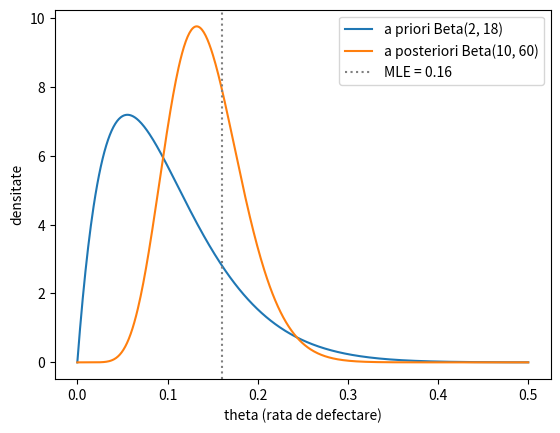
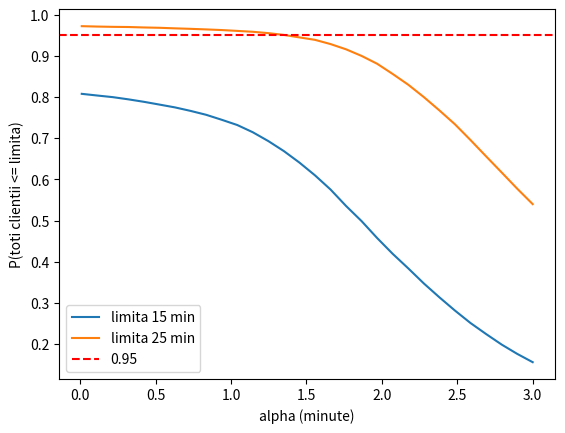

These figures' Python source, in order:
import numpy as np
import pandas as pd
import matplotlib.pyplot as plt
from scipy import stats
from scipy.integrate import quad

# ex. 1 c): estimatori pentru theta
a0, b0 = 2, 18          # parametrii priorului beta
n, y = 50, 8            # 8 defecte din 50 de componente testate
a1, b1 = a0 + y, b0 + n - y   # parametrii posteriorului: beta(10, 60)

mle = y / n                              # maximul verosimilitatii binomiale
map_ = (a1 - 1) / (a1 + b1 - 2)          # modul posteriorului beta (a1, b1 > 1)
medie_post = a1 / (a1 + b1)              # media posteriorului
medie_prior = a0 / (a0 + b0)

print(f"posterior: Beta({a1}, {b1})")
print(f"MLE = {mle:.4f}")
print(f"MAP = {map_:.4f}")
print(f"media a posteriori = {medie_post:.4f}")
print(f"media a priori = {medie_prior:.4f}")

# ex. 1 d): densitatile a priori si a posteriori pe acelasi grafic
theta = np.linspace(0, 0.5, 500)
plt.plot(theta, stats.beta.pdf(theta, a0, b0), label="a priori Beta(2, 18)")
plt.plot(theta, stats.beta.pdf(theta, a1, b1), label="a posteriori Beta(10, 60)")
plt.axvline(mle, color="gray", linestyle=":", label="MLE = 0.16")
plt.xlabel("theta (rata de defectare)")
plt.ylabel("densitate")
plt.legend()
plt.show()

# abaterile standard arata cat s-a micsorat incertitudinea
print("abatere standard a priori:", stats.beta.std(a0, b0))
print("abatere standard a posteriori:", stats.beta.std(a1, b1))

# ex. 1 e): interval credibil central de 95%
inf, sup = stats.beta.ppf([0.025, 0.975], a1, b1)
print(f"interval credibil 95%: [{inf:.4f}, {sup:.4f}]")

# ex. 1 f): P(theta < 0.10 | Y = 8) = functia de repartitie a posteriorului in 0.10
p_sub_10 = stats.beta.cdf(0.10, a1, b1)
print(f"P(theta < 0.10 | Y = 8) = {p_sub_10:.4f}")
print(f"(a priori, P(theta < 0.10) = {stats.beta.cdf(0.10, a0, b0):.4f})")

# ex. 1 g): probabilitatea predictiva ca niciuna din cele 10 componente noi sa nu fie defecta
# formula inchisa: produs (b1 + k) / (a1 + b1 + k), k = 0..9
pred_formula = np.prod([(b1 + k) / (a1 + b1 + k) for k in range(10)])

# verificare prin integrare numerica a integralei din enunt
pred_integrala, _ = quad(lambda t: (1 - t) ** 10 * stats.beta.pdf(t, a1, b1), 0, 1)

print(f"formula inchisa: {pred_formula:.4f}")
print(f"integrare numerica: {pred_integrala:.4f}")

# ex. 2 a): simularea unei ore
LAMBDA = 20 / 60      # sosiri pe minut (20 clienti pe ora)
MEDIE_PLATA = 2.0     # timpul mediu de plasare si plata, in minute
ORA = 60              # clientii care sosesc in [0, 60] sunt urmariti pana la capat

def genereaza(n_sim, seed, k_max=80):
    # genereaza n_sim ore de sosiri: timpii dintre sosiri sunt exponentiali (proces poisson)
    rng = np.random.default_rng(seed)
    A = np.cumsum(rng.exponential(1 / LAMBDA, (n_sim, k_max)), axis=1)
    # tinem doar sosirile din primele 60 de minute; k_max e suficient de mare ca sa nu taiem nimic
    assert (A[:, -1] > ORA).all()
    masca = A <= ORA
    k = masca.sum(axis=1).max()
    A, masca = A[:, :k], masca[:, :k]
    plata = rng.exponential(MEDIE_PLATA, (n_sim, k))   # timpii de plata
    gatit_unitar = rng.exponential(1.0, (n_sim, k))    # timpii de preparare cu media 1; ii inmultim cu alpha
    return A, masca, plata, gatit_unitar

def simuleaza(alpha, A, plata, gatit_unitar):
    # doua cozi in serie, ambele FIFO, cu cate un singur server:
    #   1) casa: clientul incepe sa plateasca cand ajunge SI casa e libera
    #   2) statia de gatit: comanda incepe sa fie preparata cand plata s-a terminat SI statia e libera
    # plata e FIFO, deci comenzile ajung la statia de gatit in aceeasi ordine ca sosirile,
    # iar la statie ordinea FIFO coincide cu ordinea clientilor
    n_sim, k = A.shape
    liber_casa = np.zeros(n_sim)     # momentul la care se elibereaza casa
    liber_gatit = np.zeros(n_sim)    # momentul la care se elibereaza statia de gatit
    start_plata = np.zeros_like(A)
    sfarsit_plata = np.zeros_like(A)
    start_gatit = np.zeros_like(A)
    primire = np.zeros_like(A)
    for j in range(k):   # clientii in ordinea sosirii, pentru toate simularile deodata
        start_plata[:, j] = np.maximum(A[:, j], liber_casa)
        sfarsit_plata[:, j] = start_plata[:, j] + plata[:, j]
        liber_casa = sfarsit_plata[:, j]
        start_gatit[:, j] = np.maximum(sfarsit_plata[:, j], liber_gatit)
        primire[:, j] = start_gatit[:, j] + alpha * gatit_unitar[:, j]
        liber_gatit = primire[:, j]
    return start_plata, sfarsit_plata, start_gatit, primire

# exemplu: o singura ora, cu alpha = 1 minut
A, masca, plata, gu = genereaza(1, seed=1)
sp, ep, sg, rec = simuleaza(1.0, A, plata, gu)
tabel = pd.DataFrame({
    "sosire": A[0], "start_plata": sp[0], "sfarsit_plata": ep[0],
    "start_gatit": sg[0], "primire": rec[0],
})[masca[0]].round(2)
tabel["timp_total"] = (tabel["primire"] - tabel["sosire"]).round(2)
print("clienti in ora simulata:", len(tabel))
tabel.head(8)

# ex. 2 b): P(toti clientii primesc mancarea in cel mult 15 minute) in functie de alpha
N_SIM = 20000
SEED = 42
A, masca, plata, gu = genereaza(N_SIM, SEED)

def prob_toti(alpha, limita=15):
    # fractiunea de ore in care TOTI clientii sositi au timp de la sosire la primire <= limita
    _, _, _, rec = simuleaza(alpha, A, plata, gu)
    timp = np.where(masca, rec - A, 0)    # ignoram coloanele fara client
    return (timp.max(axis=1) <= limita).mean()

alphas = np.linspace(0.01, 3, 30)
plt.plot(alphas, [prob_toti(a) for a in alphas], label="limita 15 min")
plt.plot(alphas, [prob_toti(a, 25) for a in alphas], label="limita 25 min")
plt.axhline(0.95, color="red", linestyle="--", label="0.95")
plt.xlabel("alpha (minute)")
plt.ylabel("P(toti clientii <= limita)")
plt.legend()
plt.show()

print("P(toti <= 15 min) pentru alpha ~ 0:", prob_toti(1e-9))

def cauta_alpha(limita, prag=0.95, maxim=10.0):
    # cautare binara: cu aceleasi numere aleatoare, P scade cand alpha creste
    if prob_toti(1e-9, limita) < prag:
        return None      # nicio valoare a lui alpha nu atinge pragul
    lo, hi = 0.0, maxim
    for _ in range(30):
        mid = (lo + hi) / 2
        if prob_toti(mid, limita) >= prag:
            lo = mid
        else:
            hi = mid
    return lo

for limita in [15, 20, 25, 30]:
    print(f"limita {limita} min: alpha maxim =", cauta_alpha(limita))

# ex. 2 c): timpul mediu de la sosire la primire si timpul mediu de asteptare (fara servire)
# lucram cu alpha din cazul limitei de 25 minute (pentru 15 minute nu exista solutie)
alpha_star = cauta_alpha(25)
sp, ep, sg, rec = simuleaza(alpha_star, A, plata, gu)

timp_total = (rec - A)[masca]
# asteptare = timpul din coada de la casa + timpul din coada la statia de gatit
asteptare = ((sp - A) + (sg - ep))[masca]

print(f"alpha = {alpha_star:.3f} minute")
print(f"timp mediu sosire -> primire: {timp_total.mean():.2f} minute")
print(f"timp mediu de asteptare (fara servire): {asteptare.mean():.2f} minute")
print(f"numar mediu de clienti pe ora: {masca.sum() / N_SIM:.2f}")

# ex. 2 d): cat variaza alpha-ul gasit de la o rulare la alta (alte seminte, aceeasi metoda)
rezultate = []
for seed in range(1, 6):
    A, masca, plata, gu = genereaza(N_SIM, seed)
    rezultate.append(cauta_alpha(25))
print("alpha maxim pentru limita 25 min, cu 5 seminte diferite:")
print(np.round(rezultate, 3))
print("media:", np.mean(rezultate).round(3), "abaterea standard:", np.std(rezultate).round(3))
